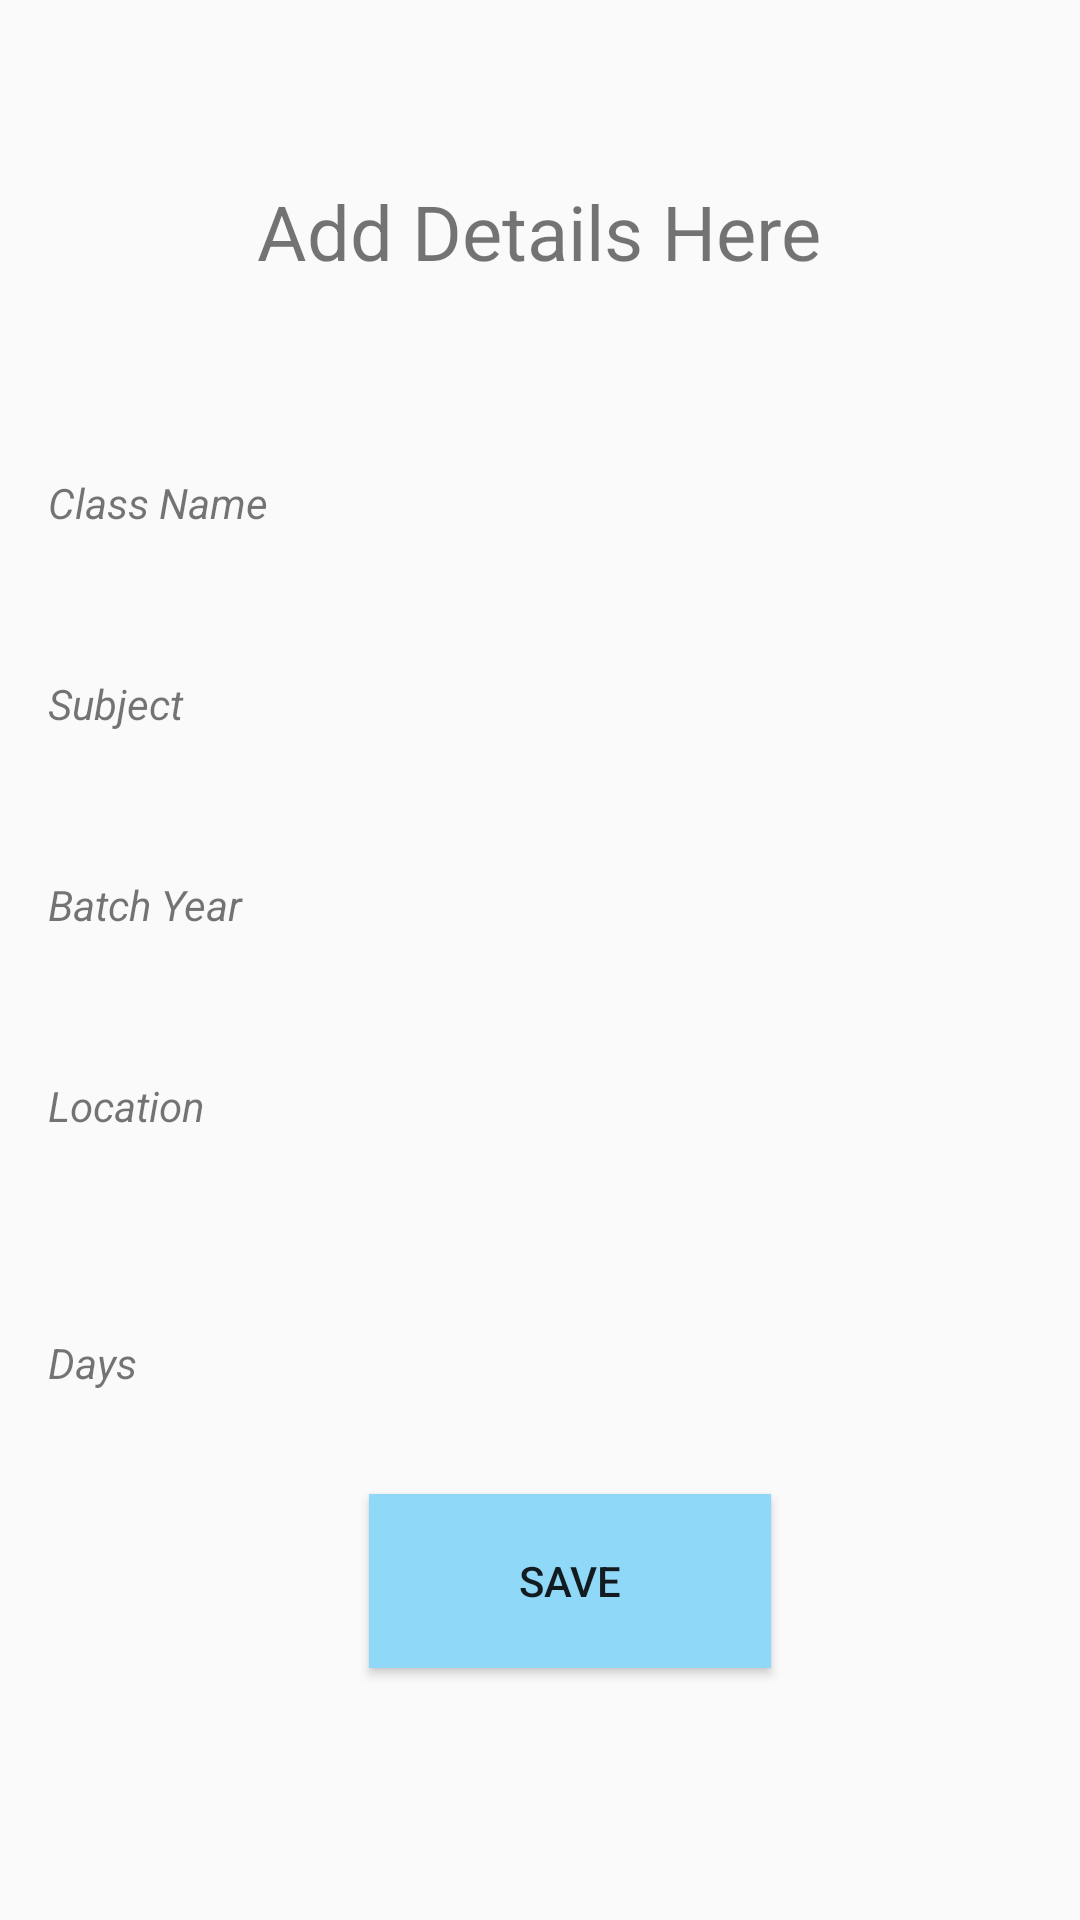

Android layout source for this screen:
<!-- AndroidManifest.xml: application theme AppTheme -->
<!-- res/layout/activity_add__class.xml -->
<?xml version="1.0" encoding="utf-8"?>
<ScrollView xmlns:app="http://schemas.android.com/apk/res-auto"
    xmlns:tools="http://schemas.android.com/tools"
    android:layout_height="match_parent" android:layout_width="match_parent"
    xmlns:android="http://schemas.android.com/apk/res/android" >


<androidx.constraintlayout.widget.ConstraintLayout xmlns:android="http://schemas.android.com/apk/res/android"
    xmlns:app="http://schemas.android.com/apk/res-auto"
    xmlns:tools="http://schemas.android.com/tools"
    android:layout_width="match_parent"
    android:layout_height="match_parent"
    tools:context=".ADD_CLASS">

    <TextView
        android:id="@+id/textView7"
        android:layout_width="81dp"
        android:layout_height="27dp"
        android:layout_marginStart="16dp"
        android:layout_marginTop="64dp"
        android:layout_marginEnd="8dp"
        android:text="Class Name"
        android:textColor="@color/textcolor"
        android:textColorLink="#9C27B0"
        android:textStyle="italic"
        app:layout_constraintEnd_toStartOf="@+id/name"
        app:layout_constraintHorizontal_bias="0.5"
        app:layout_constraintStart_toStartOf="parent"
        app:layout_constraintTop_toBottomOf="@+id/textView2" />

    <EditText
        android:id="@+id/sub"
        android:layout_width="0dp"
        android:layout_height="39dp"
        android:layout_marginStart="8dp"
        android:layout_marginEnd="20dp"
        android:background="@color/textbox"

        android:ems="10"
        android:inputType="textPersonName"
        app:layout_constraintBaseline_toBaselineOf="@+id/textView3"
        app:layout_constraintEnd_toEndOf="parent"
        app:layout_constraintHorizontal_bias="0.0"
        app:layout_constraintStart_toEndOf="@+id/textView3" />

    <EditText
        android:id="@+id/location"
        android:layout_width="0dp"
        android:layout_height="38dp"
        android:layout_marginStart="8dp"
        android:layout_marginEnd="20dp"
        android:background="@color/textbox"

        android:ems="10"
        android:inputType="textPersonName"
        app:layout_constraintBaseline_toBaselineOf="@+id/textView4"
        app:layout_constraintEnd_toEndOf="parent"
        app:layout_constraintStart_toEndOf="@+id/textView4" />

    <EditText
        android:id="@+id/name"
        android:layout_width="0dp"
        android:layout_height="45dp"
        android:layout_marginEnd="20dp"
        android:background="@color/textbox"
        android:ems="10"

        android:inputType="textPersonName"
        app:layout_constraintBaseline_toBaselineOf="@+id/textView7"
        app:layout_constraintEnd_toEndOf="parent"
        app:layout_constraintHorizontal_bias="0.5"
        app:layout_constraintStart_toEndOf="@+id/textView7" />

    <EditText
        android:id="@+id/year"
        android:layout_width="0dp"
        android:layout_height="42dp"
        android:layout_marginEnd="20dp"
        android:background="@color/textbox"
        android:ems="10"

        android:inputType="textPersonName"
        app:layout_constraintBaseline_toBaselineOf="@+id/textView6"
        app:layout_constraintEnd_toEndOf="parent"
        app:layout_constraintHorizontal_bias="0.5"
        app:layout_constraintStart_toEndOf="@+id/textView6" />

    <TextView
        android:id="@+id/textView3"
        android:layout_width="81dp"
        android:layout_height="27dp"
        android:layout_marginStart="16dp"
        android:layout_marginTop="40dp"
        android:text="@string/sub"
        android:textColor="@color/textcolor"
        android:textColorLink="#9C27B0"
        android:textStyle="italic"
        app:layout_constraintStart_toStartOf="parent"
        app:layout_constraintTop_toBottomOf="@+id/textView7" />

    <TextView
        android:id="@+id/textView4"
        android:layout_width="81dp"
        android:layout_height="27dp"
        android:layout_marginStart="16dp"
        android:layout_marginTop="40dp"
        android:text="@string/Location"
        android:textColor="@color/textcolor"
        android:textColorLink="#9C27B0"
        android:textStyle="italic"
        app:layout_constraintStart_toStartOf="parent"
        app:layout_constraintTop_toBottomOf="@+id/textView6" />

    <TextView
        android:id="@+id/textView6"
        android:layout_width="81dp"
        android:layout_height="27dp"
        android:layout_marginStart="16dp"
        android:layout_marginTop="40dp"
        android:layout_marginEnd="8dp"
        android:text="Batch Year"
        android:textColor="@color/textcolor"
        android:textColorLink="#9C27B0"
        android:textStyle="italic"
        app:layout_constraintEnd_toStartOf="@+id/year"
        app:layout_constraintHorizontal_bias="0.5"
        app:layout_constraintStart_toStartOf="parent"
        app:layout_constraintTop_toBottomOf="@+id/textView3" />

    <TextView
        android:id="@+id/textView5"
        android:layout_width="81dp"
        android:layout_height="27dp"
        android:layout_marginStart="16dp"
        android:layout_marginTop="8dp"
        android:layout_marginBottom="8dp"
        android:text="@string/days"
        android:textColor="@color/textcolor"
        android:textColorLink="#9C27B0"
        android:textStyle="italic"
        app:layout_constraintBottom_toTopOf="@+id/save"
        app:layout_constraintStart_toStartOf="parent"
        app:layout_constraintTop_toBottomOf="@+id/textView4"
        app:layout_constraintVertical_bias="0.736" />

    <Button
        android:id="@+id/save"
        android:layout_width="134dp"
        android:layout_height="58dp"
        android:layout_marginStart="8dp"
        android:layout_marginTop="32dp"
        android:layout_marginEnd="8dp"
        android:layout_marginBottom="8dp"
        android:background="@color/colorPrimaryDark"
        android:text="@string/save"
        app:layout_constraintBottom_toBottomOf="parent"
        app:layout_constraintEnd_toEndOf="parent"
        app:layout_constraintHorizontal_bias="0.547"
        app:layout_constraintStart_toStartOf="parent"
        app:layout_constraintTop_toBottomOf="@+id/simpleSpinner"
        app:layout_constraintVertical_bias="0.0" />

    <TextView
        android:id="@+id/textView2"
        android:layout_width="189dp"
        android:layout_height="34dp"
        android:layout_marginStart="8dp"
        android:layout_marginTop="60dp"
        android:layout_marginEnd="8dp"
        android:autoText="false"
        android:text="Add Details Here"
        android:textColor="@color/textcolor"
        app:autoSizeTextType="uniform"
        app:layout_constraintEnd_toEndOf="parent"
        app:layout_constraintStart_toStartOf="parent"
        app:layout_constraintTop_toTopOf="parent" />

    <Spinner
        android:id="@+id/simpleSpinner"
        android:layout_width="0dp"
        android:layout_height="44dp"
        android:layout_marginStart="8dp"
        android:layout_marginTop="36dp"
        android:layout_marginEnd="20dp"
        android:background="@color/textbox"
        app:layout_constraintEnd_toEndOf="parent"
        app:layout_constraintHorizontal_bias="1.0"
        app:layout_constraintStart_toEndOf="@+id/textView5"
        app:layout_constraintTop_toBottomOf="@+id/location" />

        android:layout_width="50dp"
        android:layout_height="63dp"
        tools:layout_editor_absoluteX="191dp"
        tools:layout_editor_absoluteY="102dp">



</androidx.constraintlayout.widget.ConstraintLayout>

</ScrollView>
<!-- resources referenced by this layout -->
<resources>
  <color name="colorPrimaryDark">#8FD8F8</color>
  <string name="Location">Location</string>
  <string name="days">Days</string>
  <string name="save">SAVE</string>
  <string name="sub">Subject</string>
  <style name="AppTheme" parent="Theme.AppCompat.Light.DarkActionBar">
          
          <item name="colorPrimary">@color/colorPrimary</item>
          <item name="colorPrimaryDark">@color/colorPrimaryDark</item>
          <item name="colorAccent">@color/colorAccent</item>
      </style>
  <color name="colorPrimary">#8FD8F8</color>
  <color name="colorAccent">#D81B60</color>
</resources>
